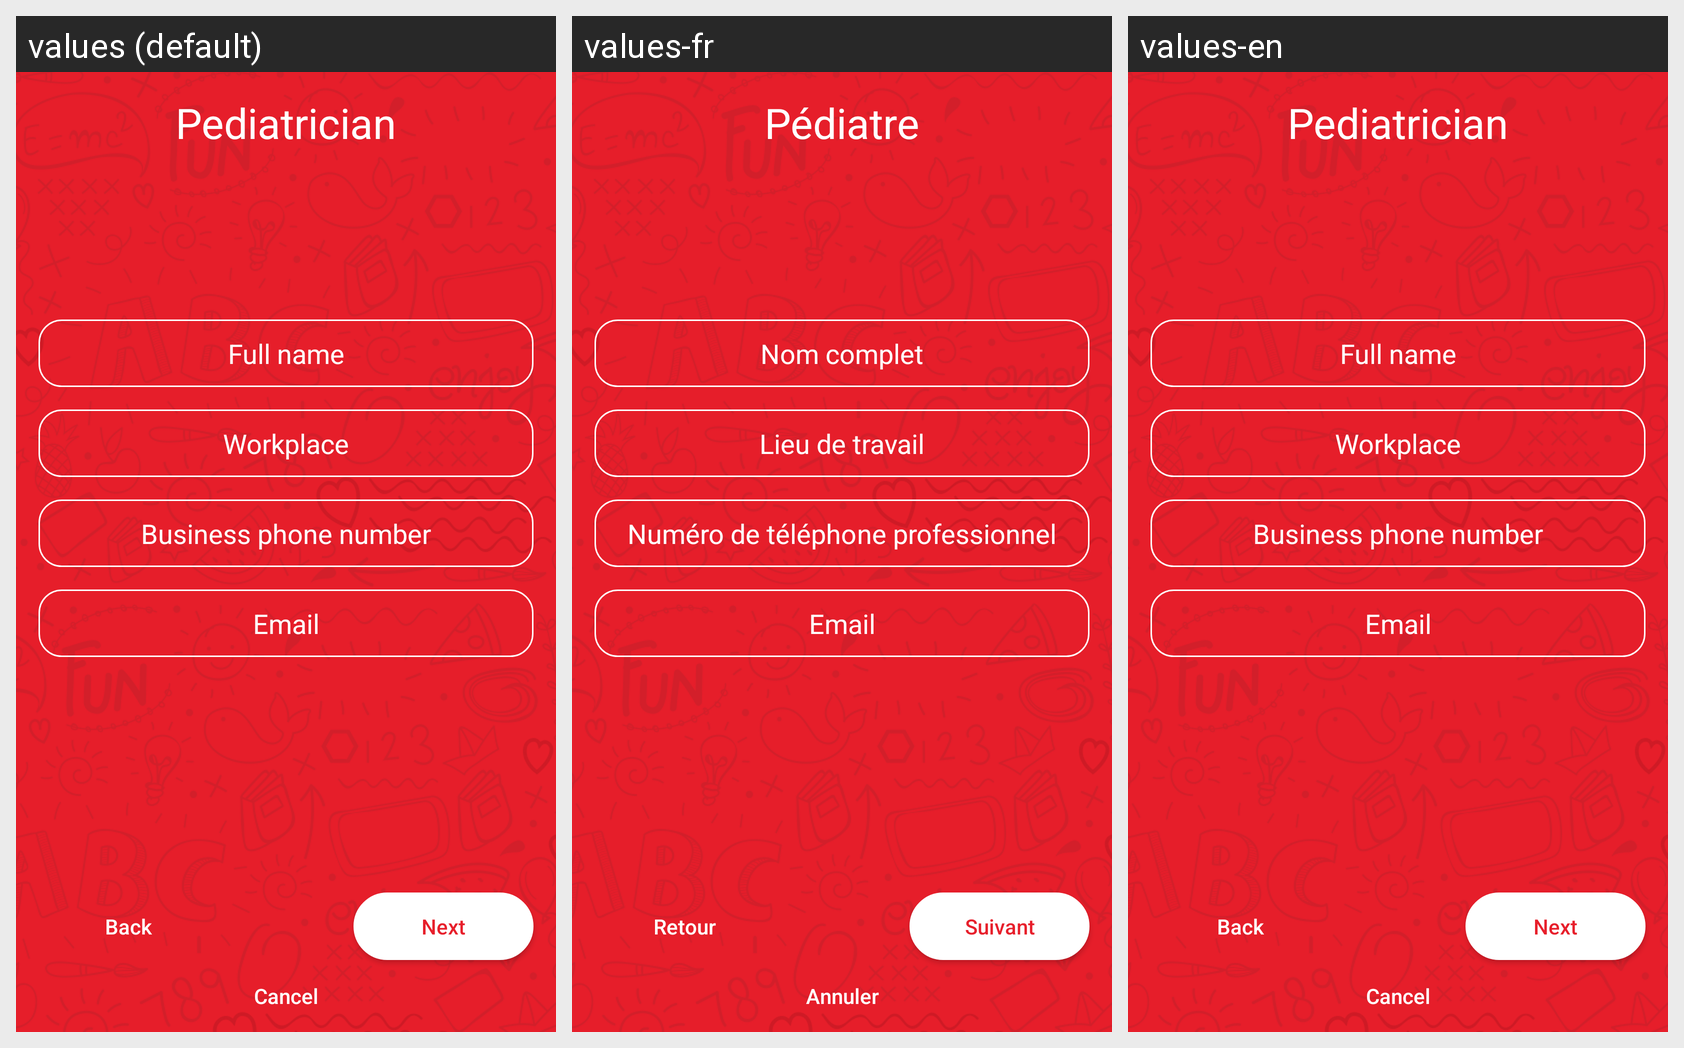

Translations of the strings shown on this Android screen, per locale in the grid:
Android screen res/layout/edit_child_profile_step_three.xml rendered under 3 locales, left to right: values (default), values-fr, values-en. Device: Nexus 5 (rendered at 1080×1920; each locale shown at half size, 540×960, under a caption strip naming it); theme AppTheme.
Strings drawn on this screen, with the default value and each locale's value (text and hints the layout hard-codes, and strings that could not be matched under every locale, appear in the picture but are not listed):

pediatrician
  values: Pediatrician
  values-fr: Pédiatre
  values-en: Pediatrician

fullname
  values: Full name
  values-fr: Nom complet
  values-en: Full name

workplace
  values: Workplace
  values-fr: Lieu de travail
  values-en: Workplace

business_phone_number
  values: Business phone number
  values-fr: Numéro de téléphone professionnel
  values-en: Business phone number

next
  values: Next
  values-fr: Suivant
  values-en: Next

back
  values: Back
  values-fr: Retour
  values-en: Back

cancel
  values: Cancel
  values-fr: Annuler
  values-en: Cancel
